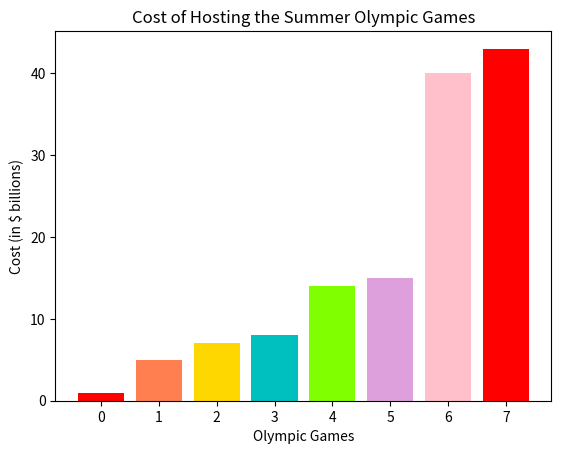

This chart was generated by the following Python code:
import matplotlib.pyplot as plt

costs = [1,8,15,7,5,14,43,40]
sorted_costs = sorted(costs)

print("Sorted costs:", sorted_costs)

colors = ['r', 'coral', 'gold', 'c', 'chartreuse', 'plum', 'pink']

plt.bar(range(len(sorted_costs)), sorted_costs, color=colors)
plt.xlabel("Olympic Games")
plt.ylabel("Cost (in $ billions)")
plt.title("Cost of Hosting the Summer Olympic Games")
plt.show()

